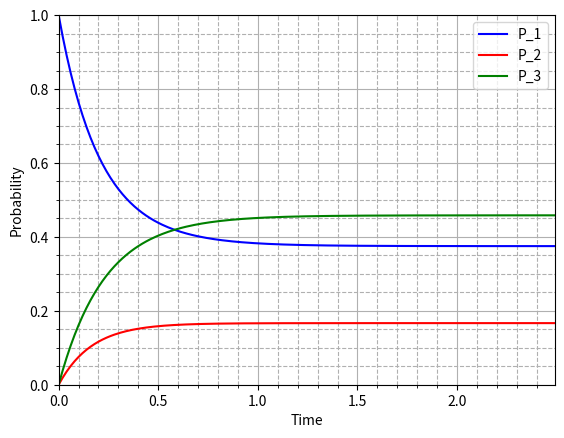

Recreate this plot in Python. (Note: this script raises an exception after producing the figure.)
import numpy as np
from scipy.linalg import eig
from scipy.linalg import expm
import matplotlib.pyplot as plt
G = np.array([[-3, 4, 1],
              [1, -5, 1],
              [2, 1, -2]])

''' a) Calculate the stationary state of G'''

(lmbd, P) = eig(G, right=True)

n_st = np.argmin(abs(lmbd))
lmbd_st = lmbd[n_st]
P_st = P[:, n_st]
P_st = P_st/sum(P_st)
print('P_st analytic: ', P_st)

''' b) Time evolution of P '''

P_0 = np.array([1, 0, 0])
t_0 = 0
t_f = 2.5
dt = 0.01
t = np.arange(t_0, t_f, dt)

P = np.zeros([len(t), 3])
for i in range(len(t)):
    P[i, :] = np.dot(expm(t[i]*G), P_0)

print('P_st numeric: ', P[-1, :])
fig = plt.figure()
ax = fig.add_subplot(111)
ax.plot(t, P[:, 0], label='P_1', color='blue')
ax.plot(t, P[:, 1], label='P_2', color='red')
ax.plot(t, P[:, 2], label='P_3', color='green')
ax.set_xlabel('Time')
ax.set_ylabel('Probability')
ax.set_xlim([t[0], t[-1]])
ax.set_ylim([0, 1])
ax.minorticks_on()
ax.grid(True, which='major')
ax.grid(True, which='minor', linestyle='--')
ax.legend()
fig.savefig('markov.png', bbox='tight')

plt.show()
